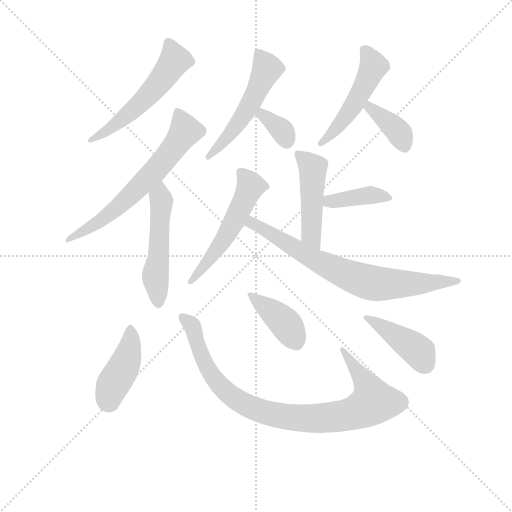
t = 0.00 s
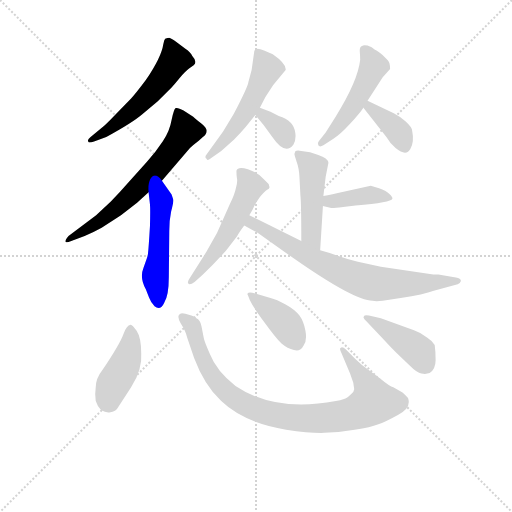
t = 2.02 s
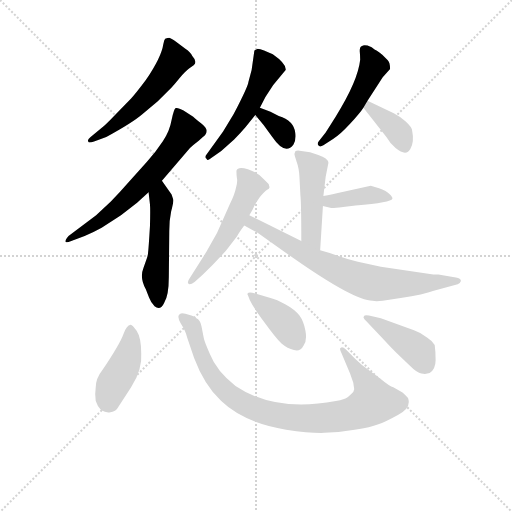
t = 4.04 s
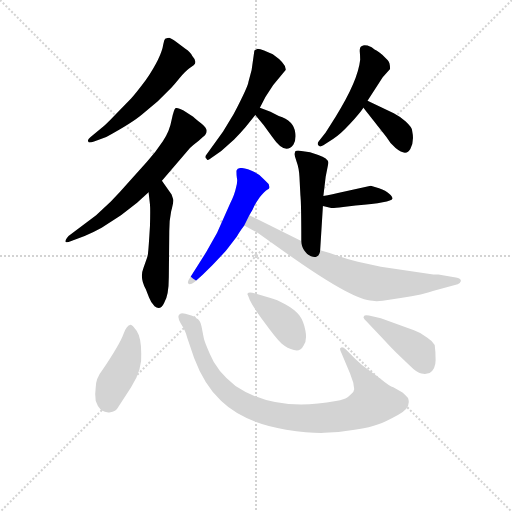
t = 6.06 s
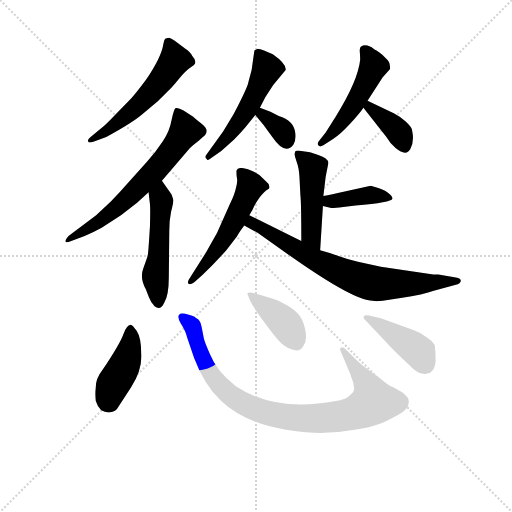
t = 8.07 s
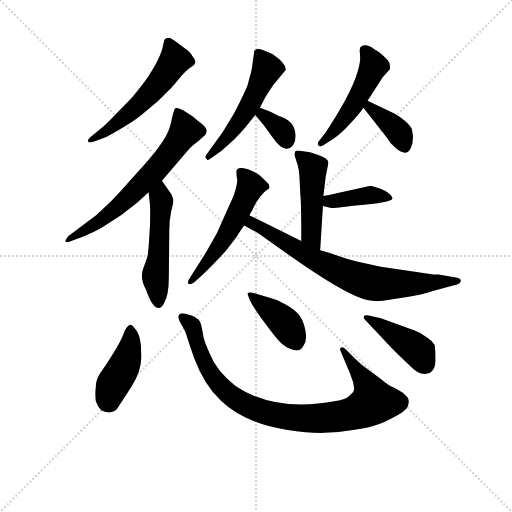
t = 10.09 s

The animated SVG that drew these frames (rendered in a browser with its animation timeline set to each time). Animation: 15 CSS @keyframes rules; one cycle of 10.09 s.

<svg version="1.1" viewBox="0 0 1024 1024" xmlns="http://www.w3.org/2000/svg">
  <g stroke="lightgray" stroke-dasharray="1,1" stroke-width="1" transform="scale(4, 4)">
    <line x1="0" y1="0" x2="256" y2="256"></line>
    <line x1="256" y1="0" x2="0" y2="256"></line>
    <line x1="128" y1="0" x2="128" y2="256"></line>
    <line x1="0" y1="128" x2="256" y2="128"></line>
  </g>
<g transform="scale(0.92, -0.92) translate(60, -900)">
   <style type="text/css">
    @keyframes keyframes0 {
      from {
       stroke: blue;
       stroke-dashoffset: 550;
       stroke-width: 128;
       }
       64% {
       animation-timing-function: step-end;
       stroke: blue;
       stroke-dashoffset: 0;
       stroke-width: 128;
       }
       to {
       stroke: black;
       stroke-width: 1024;
       }
       }
       #make-me-a-hanzi-animation-0 {
         animation: keyframes0 0.697591s both;
         animation-delay: 0.000000s;
         animation-timing-function: linear;
       }
    @keyframes keyframes1 {
      from {
       stroke: blue;
       stroke-dashoffset: 654;
       stroke-width: 128;
       }
       68% {
       animation-timing-function: step-end;
       stroke: blue;
       stroke-dashoffset: 0;
       stroke-width: 128;
       }
       to {
       stroke: black;
       stroke-width: 1024;
       }
       }
       #make-me-a-hanzi-animation-1 {
         animation: keyframes1 0.782227s both;
         animation-delay: 0.697591s;
         animation-timing-function: linear;
       }
    @keyframes keyframes2 {
      from {
       stroke: blue;
       stroke-dashoffset: 513;
       stroke-width: 128;
       }
       63% {
       animation-timing-function: step-end;
       stroke: blue;
       stroke-dashoffset: 0;
       stroke-width: 128;
       }
       to {
       stroke: black;
       stroke-width: 1024;
       }
       }
       #make-me-a-hanzi-animation-2 {
         animation: keyframes2 0.667480s both;
         animation-delay: 1.479818s;
         animation-timing-function: linear;
       }
    @keyframes keyframes3 {
      from {
       stroke: blue;
       stroke-dashoffset: 523;
       stroke-width: 128;
       }
       63% {
       animation-timing-function: step-end;
       stroke: blue;
       stroke-dashoffset: 0;
       stroke-width: 128;
       }
       to {
       stroke: black;
       stroke-width: 1024;
       }
       }
       #make-me-a-hanzi-animation-3 {
         animation: keyframes3 0.675618s both;
         animation-delay: 2.147298s;
         animation-timing-function: linear;
       }
    @keyframes keyframes4 {
      from {
       stroke: blue;
       stroke-dashoffset: 343;
       stroke-width: 128;
       }
       53% {
       animation-timing-function: step-end;
       stroke: blue;
       stroke-dashoffset: 0;
       stroke-width: 128;
       }
       to {
       stroke: black;
       stroke-width: 1024;
       }
       }
       #make-me-a-hanzi-animation-4 {
         animation: keyframes4 0.529134s both;
         animation-delay: 2.822917s;
         animation-timing-function: linear;
       }
    @keyframes keyframes5 {
      from {
       stroke: blue;
       stroke-dashoffset: 499;
       stroke-width: 128;
       }
       62% {
       animation-timing-function: step-end;
       stroke: blue;
       stroke-dashoffset: 0;
       stroke-width: 128;
       }
       to {
       stroke: black;
       stroke-width: 1024;
       }
       }
       #make-me-a-hanzi-animation-5 {
         animation: keyframes5 0.656087s both;
         animation-delay: 3.352051s;
         animation-timing-function: linear;
       }
    @keyframes keyframes6 {
      from {
       stroke: blue;
       stroke-dashoffset: 379;
       stroke-width: 128;
       }
       55% {
       animation-timing-function: step-end;
       stroke: blue;
       stroke-dashoffset: 0;
       stroke-width: 128;
       }
       to {
       stroke: black;
       stroke-width: 1024;
       }
       }
       #make-me-a-hanzi-animation-6 {
         animation: keyframes6 0.558431s both;
         animation-delay: 4.008138s;
         animation-timing-function: linear;
       }
    @keyframes keyframes7 {
      from {
       stroke: blue;
       stroke-dashoffset: 475;
       stroke-width: 128;
       }
       61% {
       animation-timing-function: step-end;
       stroke: blue;
       stroke-dashoffset: 0;
       stroke-width: 128;
       }
       to {
       stroke: black;
       stroke-width: 1024;
       }
       }
       #make-me-a-hanzi-animation-7 {
         animation: keyframes7 0.636556s both;
         animation-delay: 4.566569s;
         animation-timing-function: linear;
       }
    @keyframes keyframes8 {
      from {
       stroke: blue;
       stroke-dashoffset: 399;
       stroke-width: 128;
       }
       56% {
       animation-timing-function: step-end;
       stroke: blue;
       stroke-dashoffset: 0;
       stroke-width: 128;
       }
       to {
       stroke: black;
       stroke-width: 1024;
       }
       }
       #make-me-a-hanzi-animation-8 {
         animation: keyframes8 0.574707s both;
         animation-delay: 5.203125s;
         animation-timing-function: linear;
       }
    @keyframes keyframes9 {
      from {
       stroke: blue;
       stroke-dashoffset: 538;
       stroke-width: 128;
       }
       64% {
       animation-timing-function: step-end;
       stroke: blue;
       stroke-dashoffset: 0;
       stroke-width: 128;
       }
       to {
       stroke: black;
       stroke-width: 1024;
       }
       }
       #make-me-a-hanzi-animation-9 {
         animation: keyframes9 0.687826s both;
         animation-delay: 5.777832s;
         animation-timing-function: linear;
       }
    @keyframes keyframes10 {
      from {
       stroke: blue;
       stroke-dashoffset: 742;
       stroke-width: 128;
       }
       71% {
       animation-timing-function: step-end;
       stroke: blue;
       stroke-dashoffset: 0;
       stroke-width: 128;
       }
       to {
       stroke: black;
       stroke-width: 1024;
       }
       }
       #make-me-a-hanzi-animation-10 {
         animation: keyframes10 0.853841s both;
         animation-delay: 6.465658s;
         animation-timing-function: linear;
       }
    @keyframes keyframes11 {
      from {
       stroke: blue;
       stroke-dashoffset: 429;
       stroke-width: 128;
       }
       58% {
       animation-timing-function: step-end;
       stroke: blue;
       stroke-dashoffset: 0;
       stroke-width: 128;
       }
       to {
       stroke: black;
       stroke-width: 1024;
       }
       }
       #make-me-a-hanzi-animation-11 {
         animation: keyframes11 0.599121s both;
         animation-delay: 7.319499s;
         animation-timing-function: linear;
       }
    @keyframes keyframes12 {
      from {
       stroke: blue;
       stroke-dashoffset: 917;
       stroke-width: 128;
       }
       75% {
       animation-timing-function: step-end;
       stroke: blue;
       stroke-dashoffset: 0;
       stroke-width: 128;
       }
       to {
       stroke: black;
       stroke-width: 1024;
       }
       }
       #make-me-a-hanzi-animation-12 {
         animation: keyframes12 0.996257s both;
         animation-delay: 7.918620s;
         animation-timing-function: linear;
       }
    @keyframes keyframes13 {
      from {
       stroke: blue;
       stroke-dashoffset: 406;
       stroke-width: 128;
       }
       57% {
       animation-timing-function: step-end;
       stroke: blue;
       stroke-dashoffset: 0;
       stroke-width: 128;
       }
       to {
       stroke: black;
       stroke-width: 1024;
       }
       }
       #make-me-a-hanzi-animation-13 {
         animation: keyframes13 0.580404s both;
         animation-delay: 8.914876s;
         animation-timing-function: linear;
       }
    @keyframes keyframes14 {
      from {
       stroke: blue;
       stroke-dashoffset: 424;
       stroke-width: 128;
       }
       58% {
       animation-timing-function: step-end;
       stroke: blue;
       stroke-dashoffset: 0;
       stroke-width: 128;
       }
       to {
       stroke: black;
       stroke-width: 1024;
       }
       }
       #make-me-a-hanzi-animation-14 {
         animation: keyframes14 0.595052s both;
         animation-delay: 9.495280s;
         animation-timing-function: linear;
       }
</style>
<path d="M 160.0 621.0 L 137.0 602.0 Q 129.0 596.0 132.0 592.0 Q 132.0 588.0 146.0 593.0 L 171.0 602.0 Q 228.0 633.0 250.0 652.0 L 283.0 680.0 L 313.0 710.0 Q 318.0 715.0 331.0 731.0 Q 344.0 746.0 351.0 751.0 L 361.0 758.0 Q 370.0 765.0 358.0 778.0 Q 355.0 786.0 343.0 794.0 L 322.0 810.0 Q 312.0 817.0 308.0 818.0 Q 305.0 818.0 299.0 816.0 Q 297.0 814.0 295.0 804.0 Q 291.0 776.0 257.0 726.0 Q 233.0 694.0 225.0 686.0 L 189.0 649.0 Q 170.0 629.0 160.0 621.0 Z" fill="lightgray"></path> 
<path d="M 292.0 507.0 L 353.0 578.0 Q 360.0 585.0 372.0 594.0 L 381.0 602.0 Q 389.0 607.0 389.0 615.0 Q 390.0 622.0 377.0 632.0 Q 365.0 641.0 360.0 646.0 L 339.0 660.0 Q 326.0 667.0 322.0 665.0 Q 318.0 663.0 313.0 639.0 Q 309.0 615.0 294.0 593.0 Q 279.0 570.0 259.0 548.0 L 219.0 503.0 Q 200.0 481.0 181.0 462.0 L 149.0 432.0 L 89.0 387.0 Q 82.0 379.0 82.0 375.0 Q 83.0 371.0 95.0 376.0 L 124.0 387.0 Q 143.0 395.0 161.0 405.0 L 203.0 432.0 L 238.0 459.0 L 263.0 482.0 L 292.0 507.0 Z" fill="lightgray"></path> 
<path d="M 313.0 477.0 L 292.0 507.0 C 275.0 532.0 260.0 512.0 263.0 482.0 L 266.0 456.0 Q 267.0 445.0 266.0 408.0 Q 263.0 359.0 262.0 352.0 Q 262.0 344.0 257.0 332.0 L 252.0 318.0 Q 243.0 296.0 257.0 271.0 L 264.0 253.0 Q 268.0 242.0 276.0 234.0 Q 289.0 224.0 297.0 242.0 Q 307.0 258.0 307.0 298.0 L 308.0 398.0 Q 308.0 421.0 312.0 440.0 Q 317.0 459.0 317.0 465.0 L 313.0 477.0 Z" fill="lightgray"></path> 
<path d="M 500.0 794.0 L 493.0 790.0 L 487.0 748.0 L 480.0 722.0 Q 480.0 714.0 448.0 652.0 L 425.0 614.0 L 389.0 564.0 Q 384.0 558.0 389.0 555.0 Q 391.0 549.0 400.0 557.0 L 421.0 572.0 L 449.0 597.0 Q 464.0 612.0 474.0 624.0 L 495.0 650.0 L 505.0 666.0 L 517.0 689.0 L 534.0 715.0 L 561.0 748.0 Q 563.0 761.0 533.0 782.0 L 514.0 790.0 Q 505.0 794.0 500.0 794.0 Z" fill="lightgray"></path> 
<path d="M 495.0 650.0 L 513.0 628.0 L 532.0 602.0 Q 560.0 561.0 578.0 586.0 Q 584.0 596.0 582.0 611.0 Q 579.0 638.0 546.0 648.0 L 528.0 657.0 L 505.0 666.0 C 477.0 677.0 476.0 673.0 495.0 650.0 Z" fill="lightgray"></path> 
<path d="M 739.0 681.0 L 772.0 732.0 L 788.0 750.0 Q 788.0 764.0 783.0 769.0 L 771.0 781.0 Q 759.0 791.0 755.0 792.0 Q 749.0 798.0 739.0 801.0 Q 730.0 803.0 727.0 800.0 Q 722.0 799.0 722.0 789.0 Q 723.0 779.0 723.0 770.0 Q 718.0 724.0 670.0 647.0 L 648.0 612.0 L 633.0 593.0 Q 629.0 588.0 632.0 584.0 Q 635.0 579.0 643.0 584.0 L 664.0 598.0 Q 679.0 607.0 701.0 631.0 Q 723.0 655.0 730.0 666.0 L 739.0 681.0 Z" fill="lightgray"></path> 
<path d="M 796.0 654.0 L 739.0 681.0 C 712.0 694.0 712.0 690.0 730.0 666.0 L 780.0 602.0 Q 788.0 588.0 800.0 578.0 Q 823.0 559.0 832.0 576.0 Q 841.0 592.0 836.0 616.0 Q 836.0 623.0 822.0 636.0 Q 808.0 648.0 796.0 654.0 Z" fill="lightgray"></path> 
<path d="M 636.0 356.0 L 642.0 452.0 L 643.0 474.0 L 648.0 516.0 L 654.0 546.0 Q 653.0 556.0 632.0 563.0 L 614.0 569.0 L 595.0 572.0 Q 585.0 574.0 582.0 571.0 L 580.0 565.0 Q 580.0 563.0 585.0 548.0 Q 590.0 535.0 591.0 515.0 L 593.0 476.0 Q 595.0 460.0 595.0 376.0 C 595.0 346.0 634.0 326.0 636.0 356.0 Z" fill="lightgray"></path> 
<path d="M 642.0 452.0 L 660.0 448.0 Q 662.0 447.0 686.0 450.0 L 713.0 453.0 Q 791.0 460.0 793.0 468.0 Q 794.0 472.0 786.0 479.0 Q 779.0 486.0 764.0 491.0 L 746.0 496.0 L 677.0 481.0 Q 645.0 474.0 643.0 474.0 C 613.0 469.0 613.0 459.0 642.0 452.0 Z" fill="lightgray"></path> 
<path d="M 454.0 529.0 Q 454.0 520.0 455.0 513.0 Q 457.0 506.0 453.0 492.0 Q 450.0 477.0 440.0 457.0 L 412.0 394.0 L 389.0 353.0 L 353.0 296.0 Q 347.0 288.0 349.0 284.0 Q 352.0 279.0 363.0 287.0 L 380.0 302.0 Q 408.0 329.0 432.0 356.0 L 455.0 386.0 Q 459.0 394.0 471.0 410.0 L 482.0 432.0 L 489.0 444.0 Q 496.0 460.0 505.0 472.0 Q 515.0 484.0 520.0 487.0 Q 526.0 490.0 526.0 493.0 L 524.0 500.0 L 513.0 511.0 Q 502.0 524.0 479.0 532.0 Q 457.0 539.0 454.0 529.0 Z" fill="lightgray"></path> 
<path d="M 471.0 410.0 L 500.0 394.0 L 576.0 340.0 Q 710.0 246.0 750.0 246.0 Q 757.0 244.0 772.0 246.0 L 811.0 252.0 Q 862.0 260.0 883.0 268.0 L 935.0 282.0 Q 940.0 283.0 942.0 289.0 Q 942.0 296.0 931.0 297.0 L 893.0 303.0 L 882.0 303.0 L 768.0 320.0 L 718.0 331.0 Q 693.0 337.0 674.0 344.0 Q 655.0 351.0 636.0 356.0 L 595.0 376.0 L 482.0 432.0 C 455.0 445.0 445.0 424.0 471.0 410.0 Z" fill="lightgray"></path> 
<path d="M 224.0 194.0 Q 215.0 193.0 208.0 173.0 Q 201.0 153.0 163.0 96.0 Q 148.0 77.0 148.0 57.0 Q 146.0 44.0 148.0 29.0 Q 152.0 16.0 160.0 8.0 Q 171.0 2.0 180.0 4.0 Q 190.0 5.0 195.0 12.0 L 225.0 58.0 Q 250.0 97.0 247.0 132.0 Q 247.0 166.0 237.0 181.0 Q 227.0 195.0 224.0 194.0 Z" fill="lightgray"></path> 
<path d="M 708.0 68.0 L 710.0 54.0 Q 710.0 49.0 703.0 43.0 Q 696.0 36.0 693.0 35.0 Q 691.0 33.0 670.0 28.0 Q 538.0 3.0 452.0 61.0 Q 411.0 93.0 396.0 131.0 Q 384.0 158.0 383.0 165.0 L 378.0 191.0 Q 375.0 205.0 367.0 208.0 Q 362.0 213.0 356.0 214.0 L 343.0 218.0 Q 334.0 220.0 332.0 218.0 Q 323.0 214.0 333.0 197.0 Q 344.0 180.0 347.0 166.0 L 362.0 122.0 Q 384.0 63.0 421.0 28.0 Q 470.0 -19.0 562.0 -34.0 Q 615.0 -42.0 645.0 -41.0 Q 676.0 -40.0 711.0 -34.0 Q 747.0 -29.0 761.0 -23.0 Q 776.0 -18.0 805.0 -2.0 Q 835.0 13.0 827.0 35.0 Q 822.0 41.0 815.0 47.0 L 795.0 58.0 Q 788.0 59.0 765.0 78.0 L 740.0 97.0 Q 727.0 105.0 712.0 120.0 L 692.0 140.0 Q 684.0 148.0 681.0 144.0 Q 677.0 143.0 682.0 133.0 L 701.0 88.0 L 708.0 68.0 Z" fill="lightgray"></path> 
<path d="M 479.0 258.0 L 483.0 248.0 Q 491.0 231.0 515.0 199.0 Q 539.0 166.0 552.0 153.0 Q 565.0 142.0 579.0 139.0 Q 593.0 135.0 600.0 149.0 Q 608.0 159.0 604.0 181.0 Q 600.0 202.0 591.0 214.0 Q 581.0 227.0 561.0 238.0 Q 541.0 249.0 528.0 252.0 L 495.0 262.0 Q 482.0 266.0 479.0 263.0 Q 477.0 260.0 479.0 258.0 Z" fill="lightgray"></path> 
<path d="M 768.0 208.0 L 742.0 214.0 Q 732.0 216.0 731.0 212.0 Q 728.0 210.0 736.0 202.0 L 772.0 164.0 Q 796.0 138.0 805.0 130.0 L 830.0 106.0 Q 847.0 89.0 856.0 88.0 Q 866.0 86.0 874.0 89.0 Q 887.0 98.0 887.0 117.0 Q 887.0 136.0 885.0 150.0 Q 879.0 160.0 869.0 166.0 Q 857.0 176.0 840.0 182.0 L 768.0 208.0 Z" fill="lightgray"></path> 
      <clipPath id="make-me-a-hanzi-clip-0">
      <path d="M 160.0 621.0 L 137.0 602.0 Q 129.0 596.0 132.0 592.0 Q 132.0 588.0 146.0 593.0 L 171.0 602.0 Q 228.0 633.0 250.0 652.0 L 283.0 680.0 L 313.0 710.0 Q 318.0 715.0 331.0 731.0 Q 344.0 746.0 351.0 751.0 L 361.0 758.0 Q 370.0 765.0 358.0 778.0 Q 355.0 786.0 343.0 794.0 L 322.0 810.0 Q 312.0 817.0 308.0 818.0 Q 305.0 818.0 299.0 816.0 Q 297.0 814.0 295.0 804.0 Q 291.0 776.0 257.0 726.0 Q 233.0 694.0 225.0 686.0 L 189.0 649.0 Q 170.0 629.0 160.0 621.0 Z" fill="lightgray"></path>
      </clipPath>
      <path clip-path="url(#make-me-a-hanzi-clip-0)" d="M 306.0 807.0 L 320.0 769.0 L 289.0 724.0 L 204.0 639.0 L 139.0 595.0 " fill="none" id="make-me-a-hanzi-animation-0" stroke-dasharray="422 844" stroke-linecap="round"></path>

      <clipPath id="make-me-a-hanzi-clip-1">
      <path d="M 292.0 507.0 L 353.0 578.0 Q 360.0 585.0 372.0 594.0 L 381.0 602.0 Q 389.0 607.0 389.0 615.0 Q 390.0 622.0 377.0 632.0 Q 365.0 641.0 360.0 646.0 L 339.0 660.0 Q 326.0 667.0 322.0 665.0 Q 318.0 663.0 313.0 639.0 Q 309.0 615.0 294.0 593.0 Q 279.0 570.0 259.0 548.0 L 219.0 503.0 Q 200.0 481.0 181.0 462.0 L 149.0 432.0 L 89.0 387.0 Q 82.0 379.0 82.0 375.0 Q 83.0 371.0 95.0 376.0 L 124.0 387.0 Q 143.0 395.0 161.0 405.0 L 203.0 432.0 L 238.0 459.0 L 263.0 482.0 L 292.0 507.0 Z" fill="lightgray"></path>
      </clipPath>
      <path clip-path="url(#make-me-a-hanzi-clip-1)" d="M 325.0 658.0 L 343.0 615.0 L 278.0 529.0 L 159.0 420.0 L 88.0 379.0 " fill="none" id="make-me-a-hanzi-animation-1" stroke-dasharray="526 1052" stroke-linecap="round"></path>

      <clipPath id="make-me-a-hanzi-clip-2">
      <path d="M 313.0 477.0 L 292.0 507.0 C 275.0 532.0 260.0 512.0 263.0 482.0 L 266.0 456.0 Q 267.0 445.0 266.0 408.0 Q 263.0 359.0 262.0 352.0 Q 262.0 344.0 257.0 332.0 L 252.0 318.0 Q 243.0 296.0 257.0 271.0 L 264.0 253.0 Q 268.0 242.0 276.0 234.0 Q 289.0 224.0 297.0 242.0 Q 307.0 258.0 307.0 298.0 L 308.0 398.0 Q 308.0 421.0 312.0 440.0 Q 317.0 459.0 317.0 465.0 L 313.0 477.0 Z" fill="lightgray"></path>
      </clipPath>
      <path clip-path="url(#make-me-a-hanzi-clip-2)" d="M 291.0 499.0 L 285.0 348.0 L 278.0 304.0 L 285.0 243.0 " fill="none" id="make-me-a-hanzi-animation-2" stroke-dasharray="385 770" stroke-linecap="round"></path>

      <clipPath id="make-me-a-hanzi-clip-3">
      <path d="M 500.0 794.0 L 493.0 790.0 L 487.0 748.0 L 480.0 722.0 Q 480.0 714.0 448.0 652.0 L 425.0 614.0 L 389.0 564.0 Q 384.0 558.0 389.0 555.0 Q 391.0 549.0 400.0 557.0 L 421.0 572.0 L 449.0 597.0 Q 464.0 612.0 474.0 624.0 L 495.0 650.0 L 505.0 666.0 L 517.0 689.0 L 534.0 715.0 L 561.0 748.0 Q 563.0 761.0 533.0 782.0 L 514.0 790.0 Q 505.0 794.0 500.0 794.0 Z" fill="lightgray"></path>
      </clipPath>
      <path clip-path="url(#make-me-a-hanzi-clip-3)" d="M 502.0 782.0 L 520.0 750.0 L 502.0 708.0 L 457.0 631.0 L 394.0 560.0 " fill="none" id="make-me-a-hanzi-animation-3" stroke-dasharray="395 790" stroke-linecap="round"></path>

      <clipPath id="make-me-a-hanzi-clip-4">
      <path d="M 495.0 650.0 L 513.0 628.0 L 532.0 602.0 Q 560.0 561.0 578.0 586.0 Q 584.0 596.0 582.0 611.0 Q 579.0 638.0 546.0 648.0 L 528.0 657.0 L 505.0 666.0 C 477.0 677.0 476.0 673.0 495.0 650.0 Z" fill="lightgray"></path>
      </clipPath>
      <path clip-path="url(#make-me-a-hanzi-clip-4)" d="M 509.0 658.0 L 510.0 650.0 L 555.0 614.0 L 563.0 594.0 " fill="none" id="make-me-a-hanzi-animation-4" stroke-dasharray="215 430" stroke-linecap="round"></path>

      <clipPath id="make-me-a-hanzi-clip-5">
      <path d="M 739.0 681.0 L 772.0 732.0 L 788.0 750.0 Q 788.0 764.0 783.0 769.0 L 771.0 781.0 Q 759.0 791.0 755.0 792.0 Q 749.0 798.0 739.0 801.0 Q 730.0 803.0 727.0 800.0 Q 722.0 799.0 722.0 789.0 Q 723.0 779.0 723.0 770.0 Q 718.0 724.0 670.0 647.0 L 648.0 612.0 L 633.0 593.0 Q 629.0 588.0 632.0 584.0 Q 635.0 579.0 643.0 584.0 L 664.0 598.0 Q 679.0 607.0 701.0 631.0 Q 723.0 655.0 730.0 666.0 L 739.0 681.0 Z" fill="lightgray"></path>
      </clipPath>
      <path clip-path="url(#make-me-a-hanzi-clip-5)" d="M 734.0 790.0 L 752.0 756.0 L 739.0 726.0 L 695.0 650.0 L 638.0 588.0 " fill="none" id="make-me-a-hanzi-animation-5" stroke-dasharray="371 742" stroke-linecap="round"></path>

      <clipPath id="make-me-a-hanzi-clip-6">
      <path d="M 796.0 654.0 L 739.0 681.0 C 712.0 694.0 712.0 690.0 730.0 666.0 L 780.0 602.0 Q 788.0 588.0 800.0 578.0 Q 823.0 559.0 832.0 576.0 Q 841.0 592.0 836.0 616.0 Q 836.0 623.0 822.0 636.0 Q 808.0 648.0 796.0 654.0 Z" fill="lightgray"></path>
      </clipPath>
      <path clip-path="url(#make-me-a-hanzi-clip-6)" d="M 744.0 673.0 L 744.0 666.0 L 799.0 621.0 L 820.0 581.0 " fill="none" id="make-me-a-hanzi-animation-6" stroke-dasharray="251 502" stroke-linecap="round"></path>

      <clipPath id="make-me-a-hanzi-clip-7">
      <path d="M 636.0 356.0 L 642.0 452.0 L 643.0 474.0 L 648.0 516.0 L 654.0 546.0 Q 653.0 556.0 632.0 563.0 L 614.0 569.0 L 595.0 572.0 Q 585.0 574.0 582.0 571.0 L 580.0 565.0 Q 580.0 563.0 585.0 548.0 Q 590.0 535.0 591.0 515.0 L 593.0 476.0 Q 595.0 460.0 595.0 376.0 C 595.0 346.0 634.0 326.0 636.0 356.0 Z" fill="lightgray"></path>
      </clipPath>
      <path clip-path="url(#make-me-a-hanzi-clip-7)" d="M 589.0 565.0 L 620.0 534.0 L 616.0 391.0 L 631.0 363.0 " fill="none" id="make-me-a-hanzi-animation-7" stroke-dasharray="347 694" stroke-linecap="round"></path>

      <clipPath id="make-me-a-hanzi-clip-8">
      <path d="M 642.0 452.0 L 660.0 448.0 Q 662.0 447.0 686.0 450.0 L 713.0 453.0 Q 791.0 460.0 793.0 468.0 Q 794.0 472.0 786.0 479.0 Q 779.0 486.0 764.0 491.0 L 746.0 496.0 L 677.0 481.0 Q 645.0 474.0 643.0 474.0 C 613.0 469.0 613.0 459.0 642.0 452.0 Z" fill="lightgray"></path>
      </clipPath>
      <path clip-path="url(#make-me-a-hanzi-clip-8)" d="M 646.0 468.0 L 664.0 463.0 L 755.0 476.0 L 787.0 472.0 " fill="none" id="make-me-a-hanzi-animation-8" stroke-dasharray="271 542" stroke-linecap="round"></path>

      <clipPath id="make-me-a-hanzi-clip-9">
      <path d="M 454.0 529.0 Q 454.0 520.0 455.0 513.0 Q 457.0 506.0 453.0 492.0 Q 450.0 477.0 440.0 457.0 L 412.0 394.0 L 389.0 353.0 L 353.0 296.0 Q 347.0 288.0 349.0 284.0 Q 352.0 279.0 363.0 287.0 L 380.0 302.0 Q 408.0 329.0 432.0 356.0 L 455.0 386.0 Q 459.0 394.0 471.0 410.0 L 482.0 432.0 L 489.0 444.0 Q 496.0 460.0 505.0 472.0 Q 515.0 484.0 520.0 487.0 Q 526.0 490.0 526.0 493.0 L 524.0 500.0 L 513.0 511.0 Q 502.0 524.0 479.0 532.0 Q 457.0 539.0 454.0 529.0 Z" fill="lightgray"></path>
      </clipPath>
      <path clip-path="url(#make-me-a-hanzi-clip-9)" d="M 463.0 525.0 L 484.0 499.0 L 469.0 460.0 L 422.0 372.0 L 355.0 289.0 " fill="none" id="make-me-a-hanzi-animation-9" stroke-dasharray="410 820" stroke-linecap="round"></path>

      <clipPath id="make-me-a-hanzi-clip-10">
      <path d="M 471.0 410.0 L 500.0 394.0 L 576.0 340.0 Q 710.0 246.0 750.0 246.0 Q 757.0 244.0 772.0 246.0 L 811.0 252.0 Q 862.0 260.0 883.0 268.0 L 935.0 282.0 Q 940.0 283.0 942.0 289.0 Q 942.0 296.0 931.0 297.0 L 893.0 303.0 L 882.0 303.0 L 768.0 320.0 L 718.0 331.0 Q 693.0 337.0 674.0 344.0 Q 655.0 351.0 636.0 356.0 L 595.0 376.0 L 482.0 432.0 C 455.0 445.0 445.0 424.0 471.0 410.0 Z" fill="lightgray"></path>
      </clipPath>
      <path clip-path="url(#make-me-a-hanzi-clip-10)" d="M 479.0 413.0 L 498.0 411.0 L 637.0 328.0 L 742.0 286.0 L 834.0 282.0 L 934.0 290.0 " fill="none" id="make-me-a-hanzi-animation-10" stroke-dasharray="614 1228" stroke-linecap="round"></path>

      <clipPath id="make-me-a-hanzi-clip-11">
      <path d="M 224.0 194.0 Q 215.0 193.0 208.0 173.0 Q 201.0 153.0 163.0 96.0 Q 148.0 77.0 148.0 57.0 Q 146.0 44.0 148.0 29.0 Q 152.0 16.0 160.0 8.0 Q 171.0 2.0 180.0 4.0 Q 190.0 5.0 195.0 12.0 L 225.0 58.0 Q 250.0 97.0 247.0 132.0 Q 247.0 166.0 237.0 181.0 Q 227.0 195.0 224.0 194.0 Z" fill="lightgray"></path>
      </clipPath>
      <path clip-path="url(#make-me-a-hanzi-clip-11)" d="M 223.0 187.0 L 217.0 125.0 L 176.0 38.0 L 179.0 24.0 " fill="none" id="make-me-a-hanzi-animation-11" stroke-dasharray="301 602" stroke-linecap="round"></path>

      <clipPath id="make-me-a-hanzi-clip-12">
      <path d="M 708.0 68.0 L 710.0 54.0 Q 710.0 49.0 703.0 43.0 Q 696.0 36.0 693.0 35.0 Q 691.0 33.0 670.0 28.0 Q 538.0 3.0 452.0 61.0 Q 411.0 93.0 396.0 131.0 Q 384.0 158.0 383.0 165.0 L 378.0 191.0 Q 375.0 205.0 367.0 208.0 Q 362.0 213.0 356.0 214.0 L 343.0 218.0 Q 334.0 220.0 332.0 218.0 Q 323.0 214.0 333.0 197.0 Q 344.0 180.0 347.0 166.0 L 362.0 122.0 Q 384.0 63.0 421.0 28.0 Q 470.0 -19.0 562.0 -34.0 Q 615.0 -42.0 645.0 -41.0 Q 676.0 -40.0 711.0 -34.0 Q 747.0 -29.0 761.0 -23.0 Q 776.0 -18.0 805.0 -2.0 Q 835.0 13.0 827.0 35.0 Q 822.0 41.0 815.0 47.0 L 795.0 58.0 Q 788.0 59.0 765.0 78.0 L 740.0 97.0 Q 727.0 105.0 712.0 120.0 L 692.0 140.0 Q 684.0 148.0 681.0 144.0 Q 677.0 143.0 682.0 133.0 L 701.0 88.0 L 708.0 68.0 Z" fill="lightgray"></path>
      </clipPath>
      <path clip-path="url(#make-me-a-hanzi-clip-12)" d="M 338.0 210.0 L 359.0 188.0 L 390.0 103.0 L 422.0 58.0 L 474.0 20.0 L 541.0 -3.0 L 618.0 -10.0 L 674.0 -6.0 L 714.0 4.0 L 751.0 26.0 L 741.0 59.0 L 685.0 139.0 " fill="none" id="make-me-a-hanzi-animation-12" stroke-dasharray="789 1578" stroke-linecap="round"></path>

      <clipPath id="make-me-a-hanzi-clip-13">
      <path d="M 479.0 258.0 L 483.0 248.0 Q 491.0 231.0 515.0 199.0 Q 539.0 166.0 552.0 153.0 Q 565.0 142.0 579.0 139.0 Q 593.0 135.0 600.0 149.0 Q 608.0 159.0 604.0 181.0 Q 600.0 202.0 591.0 214.0 Q 581.0 227.0 561.0 238.0 Q 541.0 249.0 528.0 252.0 L 495.0 262.0 Q 482.0 266.0 479.0 263.0 Q 477.0 260.0 479.0 258.0 Z" fill="lightgray"></path>
      </clipPath>
      <path clip-path="url(#make-me-a-hanzi-clip-13)" d="M 482.0 261.0 L 550.0 207.0 L 585.0 154.0 " fill="none" id="make-me-a-hanzi-animation-13" stroke-dasharray="278 556" stroke-linecap="round"></path>

      <clipPath id="make-me-a-hanzi-clip-14">
      <path d="M 768.0 208.0 L 742.0 214.0 Q 732.0 216.0 731.0 212.0 Q 728.0 210.0 736.0 202.0 L 772.0 164.0 Q 796.0 138.0 805.0 130.0 L 830.0 106.0 Q 847.0 89.0 856.0 88.0 Q 866.0 86.0 874.0 89.0 Q 887.0 98.0 887.0 117.0 Q 887.0 136.0 885.0 150.0 Q 879.0 160.0 869.0 166.0 Q 857.0 176.0 840.0 182.0 L 768.0 208.0 Z" fill="lightgray"></path>
      </clipPath>
      <path clip-path="url(#make-me-a-hanzi-clip-14)" d="M 737.0 209.0 L 839.0 145.0 L 866.0 106.0 " fill="none" id="make-me-a-hanzi-animation-14" stroke-dasharray="296 592" stroke-linecap="round"></path>

</g>
</svg>
